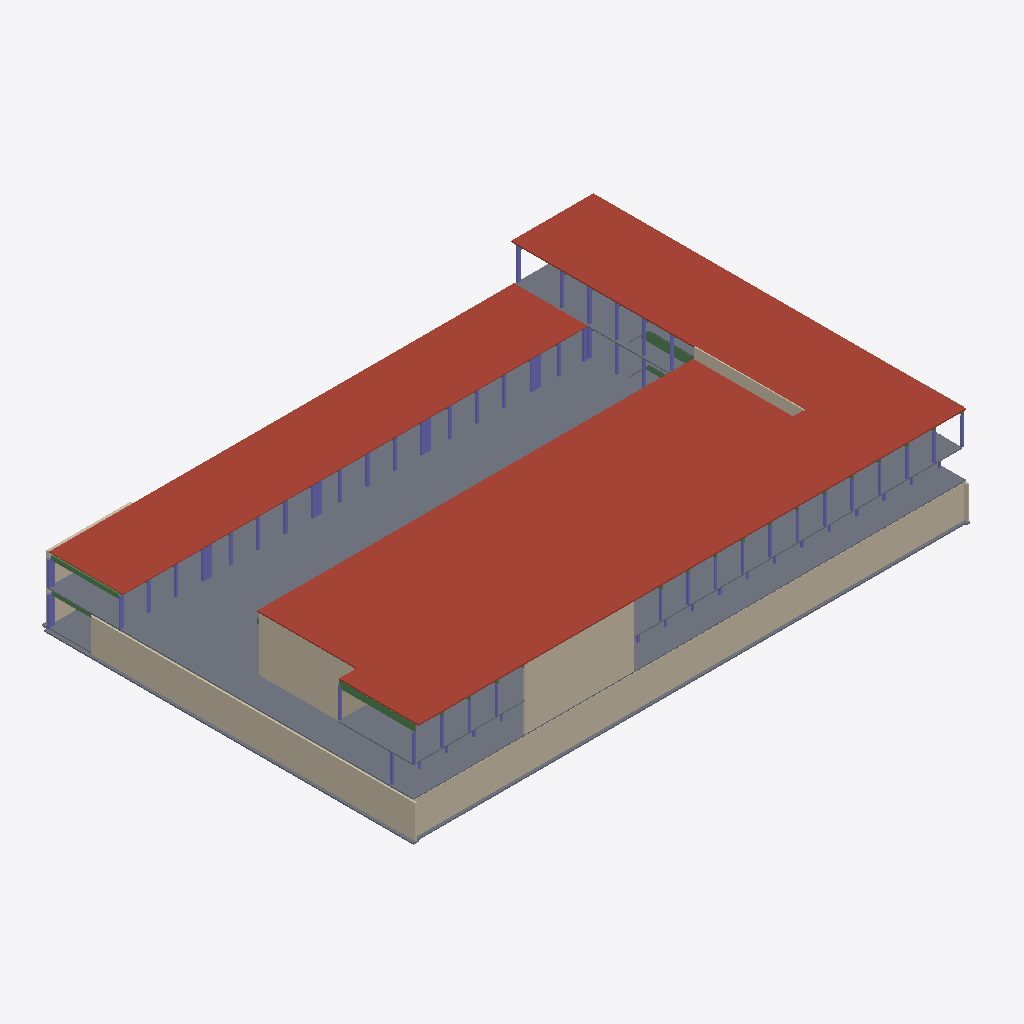
Isometric view of an IFC building model (IFC-SPF (STEP), schema IFC2X3, length unit millimetre), seen from the south-west, elements coloured by IFC class: 47 columns (violet), 7 walls (beige), 6 beams (green), 5 slabs (grey), 3 roofs (red-brown).
Extent 67.0 m × 43.9 m × 12.1 m (x, y, z). Storeys (5): P1 at 0.00 m; P2 at 4.00 m; P3 at 7.50 m; Auditorium at 10.50 m; Roof at 11.50 m. Elements (513): 248 IfcColumn, 147 IfcBeam, 84 IfcSlab, 30 IfcWallStandardCase, 3 IfcRoof, 1 IfcWall.

HEADER;
FILE_DESCRIPTION(('ViewDefinition [CoordinationView_V2.0]','RevitIdentifiers [ContentGUID: 6dcc5eaa-7312-482b-bc25-7413a42eb957, VersionGUID: 2a168e90-db26-400e-8124-f4a357789165, NumberOfSaves: 75]','CoordinateReference [CoordinateBase: Shared Coordinates]'),'2;1');
FILE_NAME('Proposal.ifc','2026-03-19T10:30:00+01:00',(''),(''),'ODA SDAI 25.12','Autodesk - Revit 26.4.0.32 (ENU) - 26.4.0.32','');
FILE_SCHEMA(('IFC2X3'));
ENDSEC;
DATA;
#18=IFCPROJECT('1jp5wgSn98AxmbT1DRqKQd',#6,'0001',$,$,'Project Name','Project Status',(#13),#12007);
#44=IFCSITE('1jp5wgSn98AxmbT1DRqKQb',#6,'Default',$,$,#43,$,$,.ELEMENT.,(42,21,31,181945),(-71,-3,-24,-263305),0.0,$,$);
#22=IFCBUILDING('1jp5wgSn98AxmbT1DRqKQc',#6,'',$,$,#21,$,'',.ELEMENT.,$,$,#19);
#25=IFCBUILDINGSTOREY('3Aw$FV5MbAufEo59pkoNgA',#6,'P1',$,$,#24,$,'P1',.ELEMENT.,0.0);
#29=IFCBUILDINGSTOREY('3kSL0VGKv3gxJCujeqtuJj',#6,'P2',$,$,#28,$,'P2',.ELEMENT.,4000.0000000000005);
#33=IFCBUILDINGSTOREY('3Jcm064Vn2iOWhSW$AdvQ5',#6,'P3',$,$,#32,$,'P3',.ELEMENT.,7500.000000000001);
#37=IFCBUILDINGSTOREY('0D$ytGqYXFjuMNotWCwx7r',#6,'Auditorium',$,$,#36,$,'Auditorium',.ELEMENT.,10500.0);
#41=IFCBUILDINGSTOREY('0LIBF5WAf0aut2ABf1cY8c',#6,'Roof',$,$,#40,$,'Roof',.ELEMENT.,11500.0);
#10115=IFCROOF('0g5ewGsoP03e4azADNVM$j',#6,'Basic Roof:Timber - 100mm:392840',$,$,#10082,$,'392840',.NOTDEFINED.);
#4411=IFCSLAB('2pNQm$eHn1$wzB9nyPhlAo',#6,'Floor:Generic 120mm:326478',$,$,#4387,#4410,'326478',.FLOOR.);
#9655=IFCROOF('0juuILpVP6_QYAGELVehgI',#6,'Basic Roof:Concrete - 150mm:370615',$,$,#9636,$,'370615',.NOTDEFINED.);
#8954=IFCROOF('2BJ6J5gaP9B9p5bPIVvwKx',#6,'Basic Roof:Concrete - 100mm:354432',$,$,#8935,$,'354432',.NOTDEFINED.);
#6535=IFCWALLSTANDARDCASE('2P08yrpAz16O3JDZFlZNY1',#6,'Basic Wall:Generic - 200mm:335238',$,$,#6523,#6527,'335238');
#8067=IFCSLAB('0LIBF5WAf0aut2ABf1cXrS',#6,'Floor:Generic 120mm:352281',$,$,#8041,#8066,'352281',.FLOOR.);
#6512=IFCWALLSTANDARDCASE('2P08yrpAz16O3JDZFlZNbh',#6,'Basic Wall:Generic - 200mm:334956',$,$,#6500,#6504,'334956');
#9687=IFCWALLSTANDARDCASE('0juuILpVP6_QYAGELVehGD',#6,'Basic Wall:Generic - 200mm:370984',$,$,#9675,#9679,'370984');
#9534=IFCWALLSTANDARDCASE('0juuILpVP6_QYAGELVehYf',#6,'Basic Wall:Generic - 120mm:370060',$,$,#9522,#9526,'370060');
#149=IFCSLAB('3MsR0LfPbDzeWI2nZHulrP',#6,'Foundation Slab:15mm Foundation Slab:305154',$,$,#139,#148,'305154',.BASESLAB.);
#109=IFCSLAB('3MsR0LfPbDzeWI2nZHul8I',#6,'Foundation Slab:15mm Foundation Slab:304969',$,$,#99,#108,'304969',.BASESLAB.);
#9557=IFCWALLSTANDARDCASE('0juuILpVP6_QYAGELVehYe',#6,'Basic Wall:Generic - 120mm:370061',$,$,#9545,#9549,'370061');
#9201=IFCSLAB('1zlD4ydJz3GOe9NbhuujPE',#6,'Floor:Generic 100mm:364990',$,$,#9170,#9200,'364990',.FLOOR.);
#9059=IFCWALLSTANDARDCASE('2BJ6J5gaP9B9p5bPIVvwOK',#6,'Basic Wall:Generic - 300mm:355247',$,$,#9043,#9047,'355247');
#8450=IFCBEAM('2l3F4AxOj5f8zsx98ExTDP',#6,'Beam_Timber:Beam 200x800:353468',$,$,#8437,#8449,'353468');
#6652=IFCBEAM('1oXiqDIL1FZAzi6JXcDMI_',#6,'Beam:Beam 200x500:340503',$,$,#6640,#6651,'340503');
#9275=IFCBEAM('1zlD4ydJz3GOe9NbhuujFU',#6,'Beam:Beam 220x1100:365614',$,$,#9263,#9274,'365614');
#5395=IFCCOLUMN('2pNQm$eHn1$wzB9nyPhlL_',#6,'Column:200x1090:326786',$,$,#5394,#5391,'326786');
#5424=IFCCOLUMN('2pNQm$eHn1$wzB9nyPhlLu',#6,'Column:200x1090:326788',$,$,#5423,#5420,'326788');
#5410=IFCCOLUMN('2pNQm$eHn1$wzB9nyPhlL$',#6,'Column:200x1090:326787',$,$,#5409,#5406,'326787');
#5478=IFCCOLUMN('2pNQm$eHn1$wzB9nyPhlLx',#6,'Column:200x1090:326791',$,$,#5477,#5474,'326791');
#2833=IFCCOLUMN('1MzzCu4tX5nAr$Y5GgwB_G',#6,'Column:200x760:313098',$,$,#2832,#2829,'313098');
#5201=IFCCOLUMN('2pNQm$eHn1$wzB9nyPhlM9',#6,'Column:200x760:326773',$,$,#5200,#5197,'326773');
#6558=IFCWALLSTANDARDCASE('2P08yrpAz16O3JDZFlZNlZ',#6,'Basic Wall:Generic - 200mm:335588',$,$,#6546,#6550,'335588');
#9936=IFCCOLUMN('0YIoPHn7T9RREZfDI76Yiv',#6,'Column_Timber:200x300:391544',$,$,#9935,#9932,'391544');
#9767=IFCCOLUMN('0juuILpVP6_QYAGELVegW8',#6,'Column_Timber:200x300:374061',$,$,#9766,#9763,'374061');
#5463=IFCCOLUMN('2pNQm$eHn1$wzB9nyPhlLw',#6,'Column:360x200:326790',$,$,#5462,#5459,'326790');
#4859=IFCCOLUMN('2pNQm$eHn1$wzB9nyPhlMZ',#6,'Column:200x300:326751',$,$,#4858,#4855,'326751');
#6630=IFCBEAM('2wD2a2yV5CTwDfrarJ8gba',#6,'Beam:Beam 200x520:340338',$,$,#6618,#6629,'340338');
#5272=IFCCOLUMN('2pNQm$eHn1$wzB9nyPhlM6',#6,'Column:200x300:326778',$,$,#5271,#5268,'326778');
#5300=IFCCOLUMN('2pNQm$eHn1$wzB9nyPhlM0',#6,'Column:200x300:326780',$,$,#5299,#5296,'326780');
#5492=IFCCOLUMN('2pNQm$eHn1$wzB9nyPhlLq',#6,'Column:200x300:326792',$,$,#5491,#5488,'326792');
#7948=IFCCOLUMN('0LIBF5WAf0aut2ABf1cXr7',#6,'Column_Timber:200x300:352258',$,$,#7947,#7944,'352258');
#9716=IFCCOLUMN('0juuILpVP6_QYAGELVegW4',#6,'Column_Timber:200x300:374049',$,$,#9715,#9712,'374049');
#9885=IFCCOLUMN('0YIoPHn7T9RREZfDI76Yij',#6,'Column_Timber:200x300:391532',$,$,#9884,#9881,'391532');
#7934=IFCCOLUMN('0LIBF5WAf0aut2ABf1cXr4',#6,'Column_Timber:200x300:352257',$,$,#7933,#7930,'352257');
#9343=IFCCOLUMN('0juuILpVP6_QYAGELVeeAQ',#6,'Column_Timber:200x240:368575',$,$,#9342,#9339,'368575');
#5370=IFCCOLUMN('2pNQm$eHn1$wzB9nyPhlLz',#6,'Column:200x300:326785',$,$,#5369,#5366,'326785');
#5216=IFCCOLUMN('2pNQm$eHn1$wzB9nyPhlMA',#6,'Column:200x300:326774',$,$,#5215,#5212,'326774');
#5258=IFCCOLUMN('2pNQm$eHn1$wzB9nyPhlM5',#6,'Column:200x300:326777',$,$,#5257,#5254,'326777');
#5286=IFCCOLUMN('2pNQm$eHn1$wzB9nyPhlM7',#6,'Column:200x300:326779',$,$,#5285,#5282,'326779');
#5314=IFCCOLUMN('2pNQm$eHn1$wzB9nyPhlM1',#6,'Column:200x300:326781',$,$,#5313,#5310,'326781');
#5328=IFCCOLUMN('2pNQm$eHn1$wzB9nyPhlM2',#6,'Column:200x300:326782',$,$,#5327,#5324,'326782');
#5230=IFCCOLUMN('2pNQm$eHn1$wzB9nyPhlMB',#6,'Column:200x300:326775',$,$,#5229,#5226,'326775');
#5244=IFCCOLUMN('2pNQm$eHn1$wzB9nyPhlM4',#6,'Column:200x300:326776',$,$,#5243,#5240,'326776');
#5342=IFCCOLUMN('2pNQm$eHn1$wzB9nyPhlM3',#6,'Column:200x300:326783',$,$,#5341,#5338,'326783');
#5356=IFCCOLUMN('2pNQm$eHn1$wzB9nyPhlLy',#6,'Column:200x300:326784',$,$,#5355,#5352,'326784');
#7615=IFCCOLUMN('0LIBF5WAf0aut2ABf1cYAX',#6,'Column_Timber:200x300:352228',$,$,#7614,#7611,'352228');
#7641=IFCCOLUMN('0LIBF5WAf0aut2ABf1cYAW',#6,'Column_Timber:200x200:352229',$,$,#7640,#7637,'352229');
#7810=IFCCOLUMN('0LIBF5WAf0aut2ABf1cYAp',#6,'Column_Timber:200x200:352246',$,$,#7809,#7806,'352246');
#7824=IFCCOLUMN('0LIBF5WAf0aut2ABf1cYAo',#6,'Column_Timber:200x300:352247',$,$,#7823,#7820,'352247');
#7754=IFCCOLUMN('0LIBF5WAf0aut2ABf1cYAt',#6,'Column_Timber:200x200:352242',$,$,#7753,#7750,'352242');
#7768=IFCCOLUMN('0LIBF5WAf0aut2ABf1cYAs',#6,'Column_Timber:200x200:352243',$,$,#7767,#7764,'352243');
#7796=IFCCOLUMN('0LIBF5WAf0aut2ABf1cYAm',#6,'Column_Timber:200x200:352245',$,$,#7795,#7792,'352245');
#7962=IFCCOLUMN('0LIBF5WAf0aut2ABf1cXr1',#6,'Column_Timber:200x200:352260',$,$,#7961,#7958,'352260');
#4459=IFCCOLUMN('2pNQm$eHn1$wzB9nyPhlNH',#6,'Column:200x200:326701',$,$,#4458,#4455,'326701');
#7726=IFCCOLUMN('0LIBF5WAf0aut2ABf1cYAr',#6,'Column_Timber:200x200:352240',$,$,#7725,#7722,'352240');
#4834=IFCCOLUMN('2pNQm$eHn1$wzB9nyPhlMY',#6,'Column:200x300:326750',$,$,#4833,#4830,'326750');
#9161=IFCCOLUMN('1zlD4ydJz3GOe9NbhuuiE$',#6,'Column:200x300:361551',$,$,#9160,#9157,'361551');
#7670=IFCCOLUMN('0LIBF5WAf0aut2ABf1cYAY',#6,'Column_Timber:200x200:352231',$,$,#7669,#7666,'352231');
#7740=IFCCOLUMN('0LIBF5WAf0aut2ABf1cYAq',#6,'Column_Timber:200x200:352241',$,$,#7739,#7736,'352241');
#7782=IFCCOLUMN('0LIBF5WAf0aut2ABf1cYAn',#6,'Column_Timber:200x200:352244',$,$,#7781,#7778,'352244');
#7656=IFCCOLUMN('0LIBF5WAf0aut2ABf1cYAZ',#6,'Column_Timber:200x200:352230',$,$,#7655,#7652,'352230');
#7712=IFCCOLUMN('0LIBF5WAf0aut2ABf1cYAg',#6,'Column_Timber:200x200:352239',$,$,#7711,#7708,'352239');
#7684=IFCCOLUMN('0LIBF5WAf0aut2ABf1cYAe',#6,'Column_Timber:200x200:352237',$,$,#7683,#7680,'352237');
#7698=IFCCOLUMN('0LIBF5WAf0aut2ABf1cYAh',#6,'Column_Timber:200x200:352238',$,$,#7697,#7694,'352238');
#7299=IFCBEAM('3_y5AkIXP9TumU9fdkajHZ',#6,'Beam:Beam 200x515:344650',$,$,#7287,#7298,'344650');
#8925=IFCBEAM('2l3F4AxOj5f8zsx98ExTAE',#6,'Beam_Timber:Beam 200x800:353643',$,$,#8912,#8924,'353643');
ENDSEC;
